Photos from the image-classification dataset "processed_data" in the GitHub repository maomao7784/Casting-Product-Quality-Inspection. Its 2 classes are: defective front, ok front.

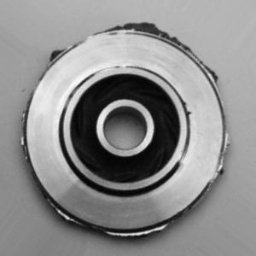
Label: defective front

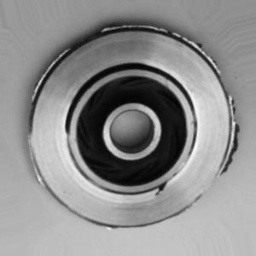
Label: defective front

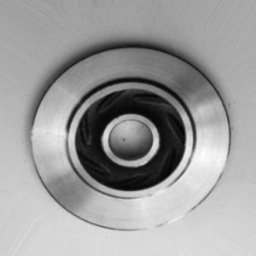
Label: ok front

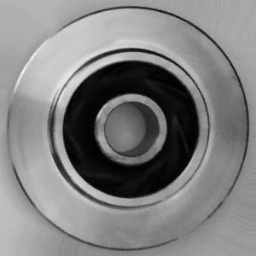
Label: ok front

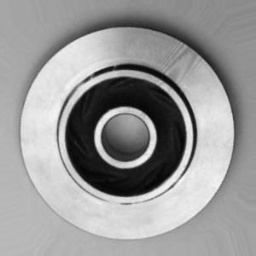
Label: ok front

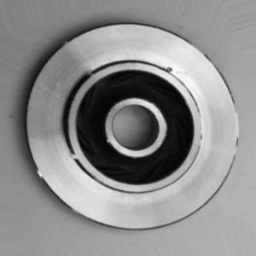
Label: defective front
